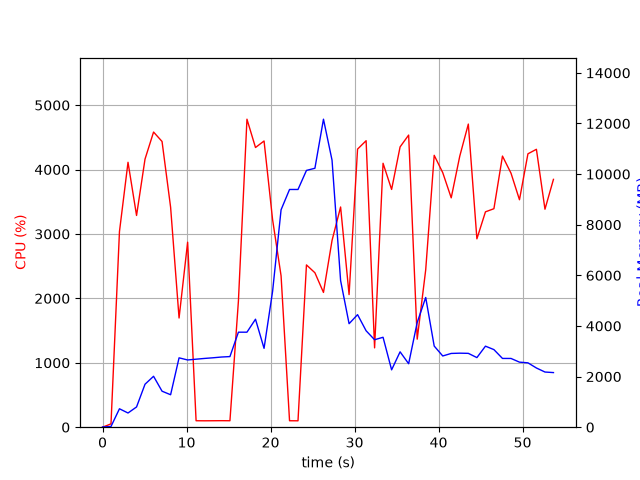

The data file committed next to this chart (first rows):
elapsed_time, nproc, cpu, mem_real, mem_virtual
3.647804260253906e-05, 1, 0.0, 7.898, 27665
1.006, 1, 51.7, 28.08, 128.5
2.014, 1, 3037, 728, 29458
3.032, 1, 4113, 561.1, 29474
4.048, 1, 3287, 799.9, 30066
5.057, 1, 4162, 1698, 31346
6.074, 1, 4582, 2012, 32882
7.084, 1, 4436, 1423, 32882
8.102, 1, 3416, 1283, 33938
9.109, 1, 1695, 2741, 35316
10.13, 1, 2872, 2656, 35559
11.14, 1, 100.3, 2687, 35559
12.14, 1, 99.3, 2717, 35559
13.15, 1, 100.2, 2743, 35559
14.16, 1, 101.2, 2773, 35559
15.17, 1, 100.3, 2790, 35559
16.17, 1, 1956, 3754, 35559
17.19, 1, 4782, 3754, 35559
18.21, 1, 4342, 4266, 35559
19.23, 1, 4444, 3116, 35559
20.24, 1, 3222, 5366, 38779
21.25, 1, 2350, 8590, 43899
22.26, 1, 100.2, 9393, 43899
23.27, 1, 99.3, 9393, 43899
24.27, 1, 2519, 10146, 43989
25.28, 1, 2398, 10231, 44190
26.3, 1, 2092, 12169, 50361
27.32, 1, 2899, 10550, 50638
28.34, 1, 3419, 5794, 50691
29.35, 1, 2059, 4089, 50699
30.36, 1, 4318, 4447, 50699
31.38, 1, 4448, 3810, 50699
32.39, 1, 1232, 3456, 50699
33.39, 1, 4098, 3553, 50699
34.41, 1, 3691, 2266, 50770
35.42, 1, 4352, 2978, 50770
36.44, 1, 4535, 2508, 50770
37.46, 1, 1367, 4140, 50770
38.47, 1, 2443, 5126, 50770
39.48, 1, 4221, 3206, 50770
40.5, 1, 3952, 2814, 50785
41.51, 1, 3561, 2914, 50785
42.53, 1, 4208, 2925, 50785
43.55, 1, 4706, 2918, 50785
44.57, 1, 2924, 2750, 50785
45.58, 1, 3344, 3202, 50785
46.59, 1, 3392, 3066, 50785
47.61, 1, 4209, 2717, 50785
48.63, 1, 3943, 2716, 50785
49.63, 1, 3531, 2570, 50807
50.64, 1, 4244, 2543, 50817
51.65, 1, 4314, 2339, 50817
52.67, 1, 3384, 2180, 50824
53.68, 1, 3848, 2158, 50824
